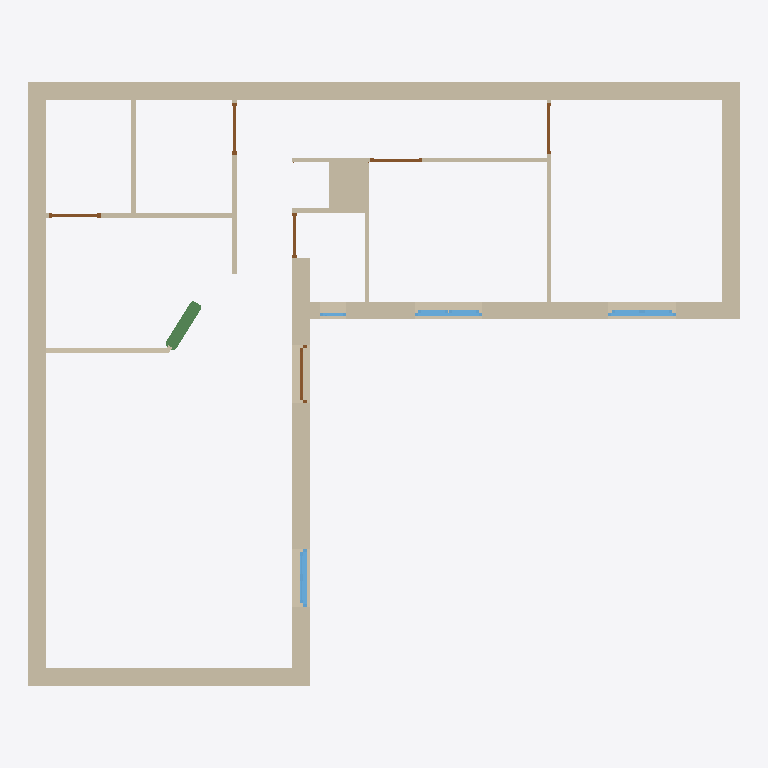
Plan cut of the same IFC building model at storey 'Charpente' (level 0.00 m, cut at 1.40 m), seen from above with north up, elements coloured by IFC class: 6 doors (brown), 4 walls (beige), 4 windows (light blue), 1 beam (green). Cut surfaces are drawn darker.
Extent 11.0 m × 9.3 m × 4.1 m (x, y, z). Storeys (4): Plafonds at 0.00 m; Charpente at 0.00 m; Cloisons at 0.00 m; Toiture at 0.00 m. Elements (37): 17 IfcBeam, 8 IfcDoor, 6 IfcWindow, 4 IfcWall, 2 IfcBuildingElementProxy.

HEADER;
FILE_DESCRIPTION(('ViewDefinition [CoordinationView]'),'2;1');
FILE_NAME('Maison.ifc','2015-09-29T16:40:32',(''),(''),'IfcOpenShell','IfcOpenShell','');
FILE_SCHEMA(('IFC2X3'));
ENDSEC;
DATA;
#20=IFCPROJECT('fa0c0441_e34d_476e_9bc',#5,'Maison',$,$,$,$,(#11),#19);
#7074=IFCSITE('3DOpBgPiWHvOT8lAx5BD3R',#5,'Default Site','',$,$,$,$,.ELEMENT.,$,$,$,$,$);
#7076=IFCBUILDING('3DOqW_PiWHvOT8lAx5BD3R',#5,'Default Building','',$,$,$,$,.ELEMENT.,$,$,$);
#1925=IFCBUILDINGSTOREY('3D6890PiWHvOT8lAx5BD3R',#5,'Plafonds','',$,$,$,$,.ELEMENT.,0.0);
#2936=IFCBUILDINGSTOREY('3D9RZePiWHvOT8lAx5BD3R',#5,'Charpente','',$,$,$,$,.ELEMENT.,0.0);
#4950=IFCBUILDINGSTOREY('3DGEvgPiWHvOT8lAx5BD3R',#5,'Cloisons','',$,$,$,$,.ELEMENT.,0.0);
#6865=IFCBUILDINGSTOREY('3DO4dWPiWHvOT8lAx5BD3R',#5,'Toiture','',$,$,$,$,.ELEMENT.,0.0);
#419=IFCWALL('3C$dUmPiWHvOT8lAx5BD3R',#5,'MursExtrieur','',$,#416,#418,$);
#5334=IFCWALL('3DGG6iPiWHvOT8lAx5BD3R',#5,'Cloisons002','',$,#5331,#5333,$);
#6219=IFCWALL('3DJnj8PiWHvOT8lAx5BD3R',#5,'Cloisons001','',$,#6216,#6218,$);
#6576=IFCWALL('3DLLt8PiWHvOT8lAx5BD3R',#5,'Cloison Bar','',$,#6573,#6575,$);
#6863=IFCBEAM('3DLeHGPiWHvOT8lAx5BD3R',#5,'Structure002','',$,#6860,#6862,$);
#995=IFCWINDOW('3D1nDmPiWHvOT8lAx5BD3R',#5,'Fentre Salon','',$,#992,#994,$,0.9,1.78);
#1924=IFCWINDOW('3D4yI0PiWHvOT8lAx5BD3R',#5,'Fentre Chambre','',$,#1921,#1923,$,1.05,0.75);
#1571=IFCWINDOW('3D3m64PiWHvOT8lAx5BD3R',#5,'Fentre Bureau','',$,#1568,#1570,$,1.05,0.75);
#642=IFCDOOR('3D10HaPiWHvOT8lAx5BD3R',#5,'Porte d''entre','',$,#639,#641,$,0.9,2.15);
#6353=IFCDOOR('3DKUIGPiWHvOT8lAx5BD3R',#5,'Porte Intrieure002','',$,#6350,#6352,$,0.8,2.1);
#6487=IFCDOOR('3DKw6aPiWHvOT8lAx5BD3R',#5,'Porte Intrieure003','',$,#6484,#6486,$,0.8,2.1);
#5602=IFCDOOR('3DH_sgPiWHvOT8lAx5BD3R',#5,'Porte Intrieure001','',$,#5599,#5601,$,0.8,2.1);
#5468=IFCDOOR('3DHYoaPiWHvOT8lAx5BD3R',#5,'Porte Intrieure','',$,#5465,#5467,$,0.8,2.1);
#5736=IFCDOOR('3DIQeAPiWHvOT8lAx5BD3R',#5,'Porte Intrieure004','',$,#5733,#5735,$,0.8,2.1);
#1218=IFCWINDOW('3D2$XUPiWHvOT8lAx5BD3R',#5,'Fentre WC','',$,#1215,#1217,$,0.4,0.4);
ENDSEC;